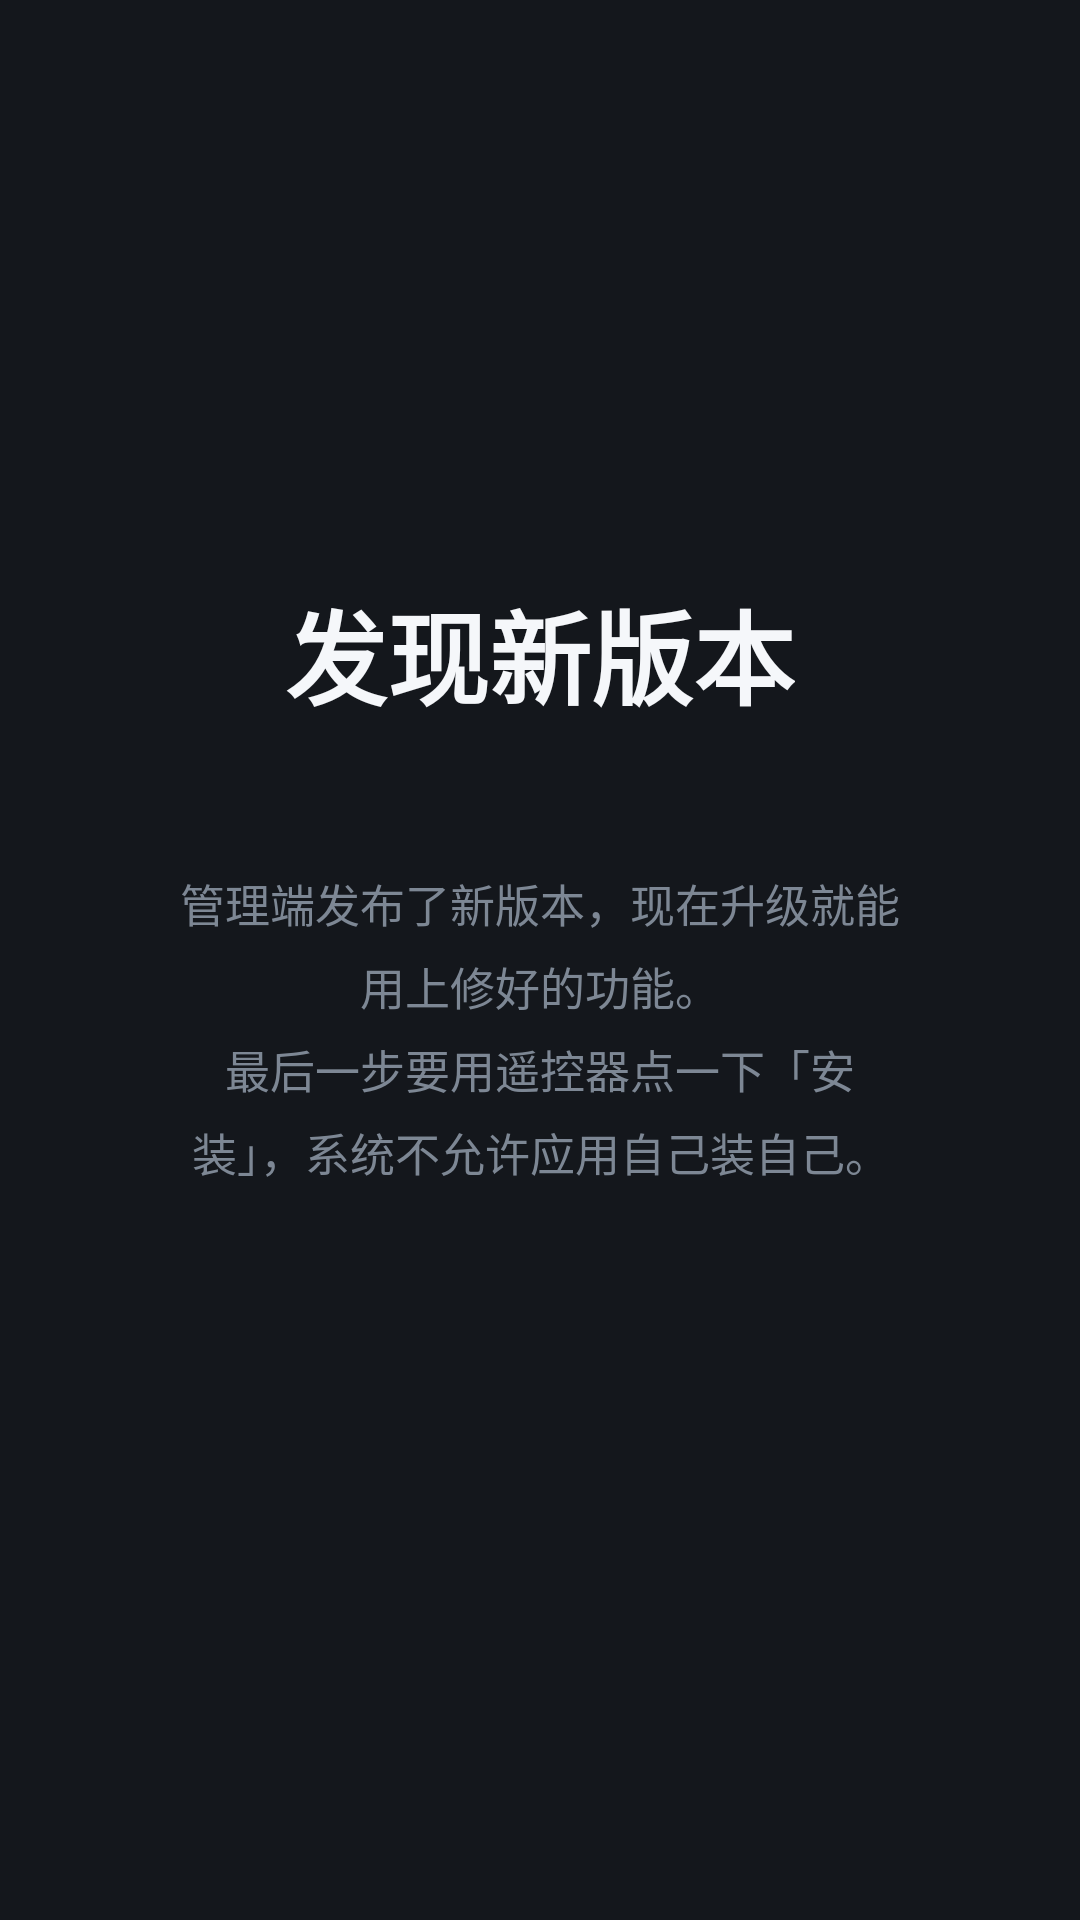

Here is an Android app screen rendered from its layout file. Give the layout XML and the strings, colors and styles it references.
<!-- AndroidManifest.xml: application theme Theme.TvGuard -->
<!-- res/layout/activity_update.xml -->
<?xml version="1.0" encoding="utf-8"?>
<LinearLayout xmlns:android="http://schemas.android.com/apk/res/android"
    android:layout_width="match_parent"
    android:layout_height="match_parent"
    android:background="@color/bg"
    android:gravity="center"
    android:orientation="vertical">

    <TextView
        android:layout_width="wrap_content"
        android:layout_height="wrap_content"
        android:text="@string/upd_title"
        android:textColor="@color/ink"
        android:textSize="34sp"
        android:textStyle="bold" />

    <TextView
        android:id="@+id/tvVer"
        android:layout_width="wrap_content"
        android:layout_height="wrap_content"
        android:layout_marginTop="10dp"
        android:textColor="@color/ink2"
        android:textSize="19sp" />

    <TextView
        android:id="@+id/tvTip"
        android:layout_width="wrap_content"
        android:layout_height="wrap_content"
        android:layout_marginTop="12dp"
        android:gravity="center"
        android:lineSpacingExtra="6dp"
        android:paddingStart="60dp"
        android:paddingEnd="60dp"
        android:text="@string/upd_tip"
        android:textColor="@color/ink3"
        android:textSize="15sp" />

    <ProgressBar
        android:id="@+id/pb"
        style="?android:attr/progressBarStyleHorizontal"
        android:layout_width="420dp"
        android:layout_height="8dp"
        android:layout_marginTop="22dp"
        android:max="100"
        android:progress="0"
        android:visibility="gone" />

    <TextView
        android:id="@+id/tvProg"
        android:layout_width="wrap_content"
        android:layout_height="wrap_content"
        android:layout_marginTop="10dp"
        android:minHeight="24dp"
        android:textColor="@color/ink3"
        android:textSize="15sp" />

    <LinearLayout
        android:id="@+id/btnRow"
        android:layout_width="wrap_content"
        android:layout_height="wrap_content"
        android:layout_marginTop="18dp"
        android:gravity="center"
        android:orientation="horizontal" />
</LinearLayout>
<!-- resources referenced by this layout -->
<resources>
  <color name="bg">#14171C</color>
  <color name="ink">#F5F7FA</color>
  <color name="ink2">#B4BECC</color>
  <color name="ink3">#7D8794</color>
  <string name="upd_tip">管理端发布了新版本，现在升级就能用上修好的功能。\n最后一步要用遥控器点一下「安装」，系统不允许应用自己装自己。</string>
  <string name="upd_title">发现新版本</string>
  <style name="Theme.TvGuard" parent="Theme.AppCompat.NoActionBar">
          <item name="colorPrimary">@color/brand</item>
          <item name="colorPrimaryDark">@color/bg</item>
          <item name="colorAccent">@color/brand</item>
          <item name="android:windowBackground">@color/bg</item>
          <item name="android:windowNoTitle">true</item>
          <item name="android:windowActionBar">false</item>
      </style>
  <color name="brand">#4C8DFF</color>
</resources>
